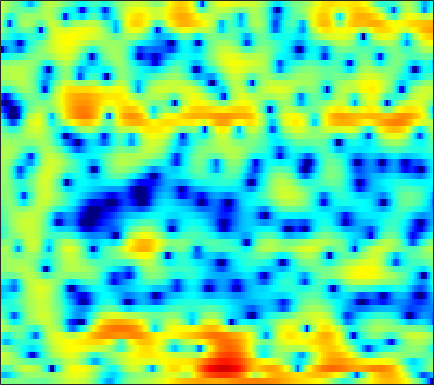

The file beside this chart, header and first rows:
-0.43413, -0.40083, -0.34092, -0.28416, -0.24817, -0.20388, -0.17872, -0.16381, -0.15563, -0.19118, -0.26882, -0.34179, -0.46326, -0.61575, -0.73646, -0.89412, -0.99747, -1.0573, -1.0965, -1.0884, -0.986, -0.85134, -0.58122, -0.22145
-7.478, -8.001, -8.109, -7.379, -6.446, -5.036, -3.66, -2.74, -1.679, -0.8225, -0.1742, 0.1981, 0.5601, 0.7929, 0.8875, 0.9328, 0.8982, 0.8317, 0.7088, 0.5761, 0.4728, 0.4272, 0.4422, 0.5695
-1.88, -2.287, -2.545, -2.322, -1.848, -0.9638, -0.0187, 0.647, 1.439, 2.053, 2.477, 2.688, 2.813, 2.773, 2.627, 2.285, 1.749, 1.196, 0.2041, -1.164, -3.073, -5.077, -9.22, -18.8
2.711, 2.441, 2.099, 1.779, 1.556, 1.279, 0.9688, 0.7145, 0.3481, -0.05802, -0.4968, -0.8366, -1.272, -1.673, -1.908, -2.135, -2.256, -2.292, -2.315, -2.331, -2.311, -2.276, -2.174, -1.931
3.437, 3.05, 2.496, 1.892, 1.441, 0.7741, 0.009656, -0.6652, -1.714, -2.997, -4.616, -6.154, -8.838, -12.75, -16.77, -18.25, -12.92, -9.799, -6.805, -4.637, -2.951, -1.906, -0.7373, 0.2563
0.8934, 0.4101, -0.2035, -0.754, -1.11, -1.568, -2.025, -2.389, -2.929, -3.554, -4.28, -4.889, -5.697, -6.34, -6.617, -6.506, -5.885, -5.16, -4.016, -2.801, -1.619, -0.7614, 0.2878, 1.224
-4.609, -6.528, -8.453, -8.311, -7.221, -5.675, -4.491, -3.872, -3.397, -3.199, -3.239, -3.342, -3.562, -3.758, -3.846, -3.771, -3.442, -3.016, -2.244, -1.304, -0.3095, 0.425, 1.339, 2.159
-1.329, -2.81, -4.118, -4.085, -3.481, -2.493, -1.696, -1.295, -1.068, -1.209, -1.711, -2.34, -3.612, -5.512, -7.506, -10.88, -12.14, -9.689, -5.804, -2.793, -0.5534, 0.7319, 2.031, 2.945
2.96, 2.25, 1.399, 0.7076, 0.3133, -0.07376, -0.3124, -0.4368, -0.5635, -0.7294, -0.9757, -1.267, -1.835, -2.561, -3.163, -3.775, -3.754, -3.2, -1.943, -0.5535, 0.6401, 1.34, 1.986, 2.307
1.753, 0.7324, -0.7943, -2.495, -3.824, -5.389, -6.124, -5.851, -4.735, -3.36, -2.119, -1.344, -0.5154, 0.1503, 0.5624, 1.04, 1.476, 1.786, 2.171, 2.502, 2.718, 2.779, 2.696, 2.378
-0.5465, -1.577, -3.283, -5.499, -7.588, -10.88, -12.77, -11.22, -7.901, -5.098, -2.963, -1.7, -0.3494, 0.7048, 1.342, 2.025, 2.553, 2.845, 3.104, 3.222, 3.197, 3.082, 2.781, 2.297
-2.424, -2.758, -3.24, -3.679, -3.938, -4.115, -4.013, -3.723, -3.075, -2.238, -1.329, -0.6594, 0.1963, 0.9558, 1.448, 1.993, 2.401, 2.621, 2.79, 2.813, 2.692, 2.504, 2.123, 1.589
-4.902, -4.681, -4.379, -4.084, -3.844, -3.464, -3.002, -2.592, -1.973, -1.282, -0.5514, -0.001399, 0.703, 1.34, 1.762, 2.23, 2.576, 2.742, 2.853, 2.818, 2.632, 2.389, 1.931, 1.329
-7.947, -7.214, -6.507, -6.011, -5.699, -5.253, -4.646, -4.068, -3.123, -2.067, -0.9793, -0.1938, 0.7662, 1.592, 2.116, 2.674, 3.071, 3.262, 3.368, 3.312, 3.09, 2.814, 2.297, 1.597
-8.201, -7.784, -7.797, -8.499, -9.466, -11.14, -11.92, -10.66, -7.612, -4.7, -2.341, -0.9161, 0.5979, 1.755, 2.423, 3.076, 3.508, 3.698, 3.791, 3.713, 3.488, 3.223, 2.725, 2.053
-4.732, -4.778, -5.221, -6.169, -7.252, -9.012, -9.928, -8.937, -6.223, -3.551, -1.395, -0.1248, 1.165, 2.08, 2.55, 2.937, 3.079, 3.063, 2.918, 2.684, 2.404, 2.179, 1.877, 1.548
-1.249, -1.103, -1.018, -1.019, -1.036, -0.9957, -0.802, -0.5205, 0.01736, 0.6501, 1.257, 1.644, 2.007, 2.147, 2.078, 1.756, 1.143, 0.505, -0.5161, -1.594, -2.43, -2.688, -2.431, -1.744
0.3486, 0.651, 0.961, 1.183, 1.318, 1.484, 1.641, 1.752, 1.907, 2.036, 2.095, 2.075, 1.913, 1.54, 1.089, 0.1958, -1.112, -2.478, -5.047, -9.112, -17.57, -29.73, -12.2, -6.989
0.5878, 0.8669, 1.122, 1.267, 1.321, 1.339, 1.335, 1.339, 1.348, 1.367, 1.37, 1.331, 1.174, 0.8572, 0.4924, -0.2079, -1.154, -2.013, -3.327, -4.638, -5.589, -5.821, -5.336, -4.258
0.9832, 1.108, 1.095, 0.887, 0.6064, 0.1093, -0.4025, -0.6895, -0.8154, -0.5919, -0.1081, 0.277, 0.7021, 0.9206, 0.909, 0.6413, 0.1054, -0.4336, -1.279, -2.171, -2.931, -3.294, -3.383, -2.97
1.663, 1.753, 1.575, 0.9496, 0.1056, -1.681, -4.599, -7.82, -10.82, -6.674, -2.684, -0.6561, 1.139, 2.172, 2.534, 2.561, 2.085, 1.401, 0.02308, -1.98, -4.774, -7.412, -10.03, -7.813
-0.9623, -0.3441, 0.129, 0.144, -0.1575, -0.9877, -2.227, -3.133, -3.494, -2.382, -0.5717, 0.6858, 1.983, 2.787, 3.073, 3.073, 2.621, 1.98, 0.7228, -1.021, -3.238, -4.961, -6.346, -5.606
-5.039, -3.549, -2.087, -1.079, -0.5545, -0.08604, 0.2463, 0.4703, 0.8174, 1.254, 1.74, 2.099, 2.494, 2.717, 2.755, 2.589, 2.196, 1.748, 0.9807, 0.07499, -0.8723, -1.533, -2.247, -2.689
-4.914, -3.651, -2.211, -1.04, -0.316, 0.481, 1.126, 1.528, 1.981, 2.357, 2.652, 2.816, 2.942, 2.949, 2.86, 2.602, 2.178, 1.752, 1.036, 0.1625, -0.843, -1.68, -2.875, -4.131
-3.437, -2.538, -1.427, -0.447, 0.1921, 0.9324, 1.535, 1.913, 2.326, 2.641, 2.872, 2.985, 3.051, 3.016, 2.907, 2.655, 2.238, 1.813, 1.07, 0.102, -1.142, -2.293, -4.189, -6.659
-2.842, -1.962, -0.9428, -0.09486, 0.4305, 0.9931, 1.422, 1.67, 1.926, 2.121, 2.278, 2.379, 2.494, 2.561, 2.566, 2.487, 2.277, 2.006, 1.473, 0.7048, -0.3327, -1.316, -2.944, -4.966
-2.425, -1.511, -0.5769, 0.06699, 0.3859, 0.6007, 0.6236, 0.54, 0.3578, 0.1958, 0.1568, 0.26, 0.574, 1.024, 1.39, 1.81, 2.104, 2.204, 2.154, 1.879, 1.384, 0.8746, 0.03371, -0.9519
-1.208, -0.5603, 0.01225, 0.2502, 0.2046, -0.1584, -0.9062, -1.734, -3.206, -4.966, -6.32, -6.287, -4.733, -2.625, -1.198, 0.3538, 1.486, 2.097, 2.62, 2.855, 2.828, 2.662, 2.275, 1.736
-0.05554, 0.2321, 0.3881, 0.258, -0.05533, -0.7764, -1.929, -3.145, -5.428, -8.841, -13.43, -13.76, -8.865, -4.873, -2.721, -0.5844, 0.9545, 1.802, 2.599, 3.07, 3.252, 3.219, 2.967, 2.511
0.444, 0.5276, 0.4416, 0.1348, -0.2321, -0.8971, -1.714, -2.388, -3.278, -3.993, -4.274, -4.087, -3.321, -2.16, -1.192, 0.05689, 1.153, 1.828, 2.518, 2.946, 3.118, 3.07, 2.77, 2.194
0.8678, 0.8158, 0.5254, -0.01189, -0.5541, -1.429, -2.37, -3.033, -3.69, -3.947, -3.728, -3.282, -2.414, -1.387, -0.5789, 0.4809, 1.427, 2.042, 2.693, 3.124, 3.305, 3.265, 2.955, 2.317
1.228, 1.058, 0.5235, -0.3982, -1.377, -3.097, -5.378, -7.436, -10.11, -10.69, -8.714, -6.87, -4.67, -2.835, -1.647, -0.2789, 0.9038, 1.666, 2.508, 3.132, 3.505, 3.612, 3.504, 3.101
1.215, 1.056, 0.5133, -0.4588, -1.511, -3.43, -6.11, -8.717, -12.65, -13.8, -11.1, -9.067, -6.949, -5.271, -4.098, -2.606, -1.131, -0.09499, 1.135, 2.133, 2.865, 3.227, 3.459, 3.42
1.313, 1.359, 1.134, 0.5928, -0.02407, -1.099, -2.386, -3.422, -4.774, -5.951, -6.992, -7.793, -9.015, -10.01, -9.76, -7.628, -4.802, -2.87, -0.7651, 0.8265, 1.964, 2.563, 3.058, 3.245
1.435, 1.729, 1.86, 1.718, 1.448, 0.9048, 0.1662, -0.5054, -1.569, -2.846, -4.485, -6.089, -9.064, -13.24, -14.47, -10.08, -5.773, -3.434, -1.128, 0.4885, 1.594, 2.142, 2.565, 2.676
1.151, 1.51, 1.774, 1.82, 1.742, 1.499, 1.116, 0.7484, 0.1696, -0.5155, -1.271, -1.858, -2.53, -2.899, -2.87, -2.349, -1.478, -0.7476, 0.1544, 0.8651, 1.334, 1.506, 1.496, 1.231
0.9289, 1.088, 1.187, 1.188, 1.142, 1.029, 0.8912, 0.7784, 0.628, 0.4771, 0.3563, 0.2955, 0.2599, 0.3103, 0.3963, 0.5926, 0.8233, 0.9942, 1.158, 1.21, 1.084, 0.8666, 0.3726, -0.3731
0.7548, 0.5525, 0.2625, -0.004461, -0.1744, -0.3032, -0.3052, -0.218, -0.009086, 0.3044, 0.6647, 0.9565, 1.326, 1.653, 1.875, 2.083, 2.194, 2.189, 2.059, 1.761, 1.286, 0.8108, 0.01143, -1.016
-0.09177, -0.8324, -1.828, -2.756, -3.3, -3.683, -3.599, -3.218, -2.369, -1.294, -0.1677, 0.6345, 1.612, 2.411, 2.875, 3.282, 3.443, 3.389, 3.088, 2.52, 1.732, 1.014, -0.02123, -1.027
-2.395, -3.924, -6.3, -9.09, -11.22, -13.43, -13.24, -11.51, -8.319, -5.263, -2.55, -0.817, 1.11, 2.586, 3.387, 4.114, 4.418, 4.361, 3.898, 2.956, 1.48, -0.02227, -2.483, -4.738
-6.523, -8.567, -12.07, -16.92, -21.78, -29.86, -31.17, -25.01, -16.8, -10.66, -6.174, -3.578, -0.8842, 1.071, 2.155, 3.161, 3.652, 3.717, 3.376, 2.511, 0.9901, -0.6734, -3.855, -7.797
-11.45, -13.12, -15.45, -17.88, -19.5, -21.52, -21.7, -19.71, -15.41, -11.27, -7.729, -5.524, -3.16, -1.354, -0.3361, 0.6159, 1.188, 1.392, 1.397, 1.146, 0.7188, 0.3435, -0.08179, -0.171
-15.41, -18.21, -20.88, -19.63, -17.85, -15.66, -13.57, -11.98, -9.819, -7.684, -5.719, -4.405, -2.978, -1.847, -1.238, -0.6871, -0.3916, -0.3128, -0.3137, -0.3448, -0.295, -0.1635, 0.179, 0.7207
-11.86, -14.35, -16.26, -14.43, -12.22, -9.612, -7.529, -6.188, -4.619, -3.31, -2.22, -1.57, -0.9272, -0.5914, -0.5124, -0.6807, -1.145, -1.643, -2.398, -3.021, -3.193, -2.866, -1.887, -0.5558
-3.358, -3.719, -3.906, -3.648, -3.198, -2.37, -1.485, -0.851, -0.1105, 0.4955, 0.9061, 1.063, 1.068, 0.7575, 0.3026, -0.6657, -2.141, -3.661, -6.541, -10.97, -16.07, -13.28, -7.764, -3.99
0.3435, 0.3506, 0.4213, 0.5928, 0.7749, 1.073, 1.402, 1.629, 1.868, 2.006, 1.989, 1.857, 1.469, 0.8371, 0.1513, -1.077, -2.679, -4.164, -6.488, -8.892, -10.36, -9.992, -8.05, -5.697
1.496, 1.622, 1.785, 1.941, 2.06, 2.198, 2.316, 2.382, 2.423, 2.362, 2.184, 1.954, 1.481, 0.8063, 0.1431, -0.9533, -2.312, -3.504, -5.231, -7.04, -8.673, -9.495, -9.508, -8.081
1.599, 1.696, 1.816, 1.933, 2.023, 2.14, 2.231, 2.278, 2.299, 2.256, 2.13, 1.961, 1.637, 1.128, 0.6207, -0.2433, -1.398, -2.487, -4.35, -6.903, -10.8, -15.9, -29.37, -13.28
-0.02238, -0.07929, -0.05528, 0.06323, 0.1815, 0.3635, 0.5233, 0.6306, 0.7485, 0.8672, 0.9665, 1.016, 1.036, 0.9436, 0.7944, 0.4398, -0.1158, -0.6663, -1.59, -2.678, -3.808, -4.46, -4.635, -3.777
-5.322, -5.511, -5.108, -4.454, -4.034, -3.68, -3.501, -3.432, -3.312, -3.014, -2.527, -2.041, -1.393, -0.7758, -0.399, -0.05608, 0.1468, 0.2104, 0.2163, 0.1806, 0.1843, 0.2679, 0.5436, 0.9932
-29.84, -18.64, -11.9, -9.22, -8.3, -8.093, -8.762, -9.717, -11.05, -11.16, -9.282, -7.44, -5.256, -3.553, -2.567, -1.542, -0.7779, -0.3271, 0.1827, 0.6387, 1.108, 1.476, 1.992, 2.52
-7.132, -7.739, -7.758, -7.642, -7.813, -8.531, -10.16, -12.24, -16.61, -18.67, -13.23, -9.9, -6.856, -4.842, -3.777, -2.759, -2.055, -1.614, -1.047, -0.3974, 0.3566, 0.966, 1.78, 2.575
-1.111, -2.014, -3.054, -3.934, -4.532, -5.223, -5.847, -6.246, -6.537, -6.373, -5.655, -4.982, -4.102, -3.482, -3.289, -3.374, -3.794, -4.174, -4.364, -3.693, -2.257, -0.982, 0.6345, 1.969
1.774, 0.4141, -1.359, -2.783, -3.401, -3.614, -3.238, -2.787, -2.167, -1.592, -1.117, -0.8818, -0.7506, -0.9886, -1.474, -2.744, -5.103, -8.239, -18.4, -14.56, -6.032, -2.763, 0.07056, 1.846
2.381, 0.03831, -4.205, -10.87, -14.49, -8.358, -4.241, -2.327, -0.6085, 0.5039, 1.17, 1.475, 1.595, 1.422, 1.092, 0.3752, -0.6146, -1.385, -2.016, -1.659, -0.4449, 0.6218, 1.82, 2.592
2.585, 0.9285, -1.565, -3.809, -4.575, -4.059, -2.656, -1.648, -0.5964, 0.1279, 0.5882, 0.7987, 0.9215, 0.9496, 0.9222, 0.8831, 0.8709, 0.9017, 1.068, 1.348, 1.711, 1.975, 2.171, 2.055
3.186, 2.311, 1.186, 0.2493, -0.259, -0.6541, -0.8136, -0.8418, -0.8775, -0.9879, -1.201, -1.438, -1.718, -1.859, -1.783, -1.416, -0.8042, -0.2755, 0.4178, 1.041, 1.535, 1.773, 1.89, 1.724
3.309, 2.577, 1.621, 0.7616, 0.2312, -0.2981, -0.7213, -1.025, -1.507, -2.225, -3.332, -4.466, -6.377, -8.188, -8.377, -6.56, -4.059, -2.402, -0.6511, 0.6376, 1.521, 1.951, 2.265, 2.324
